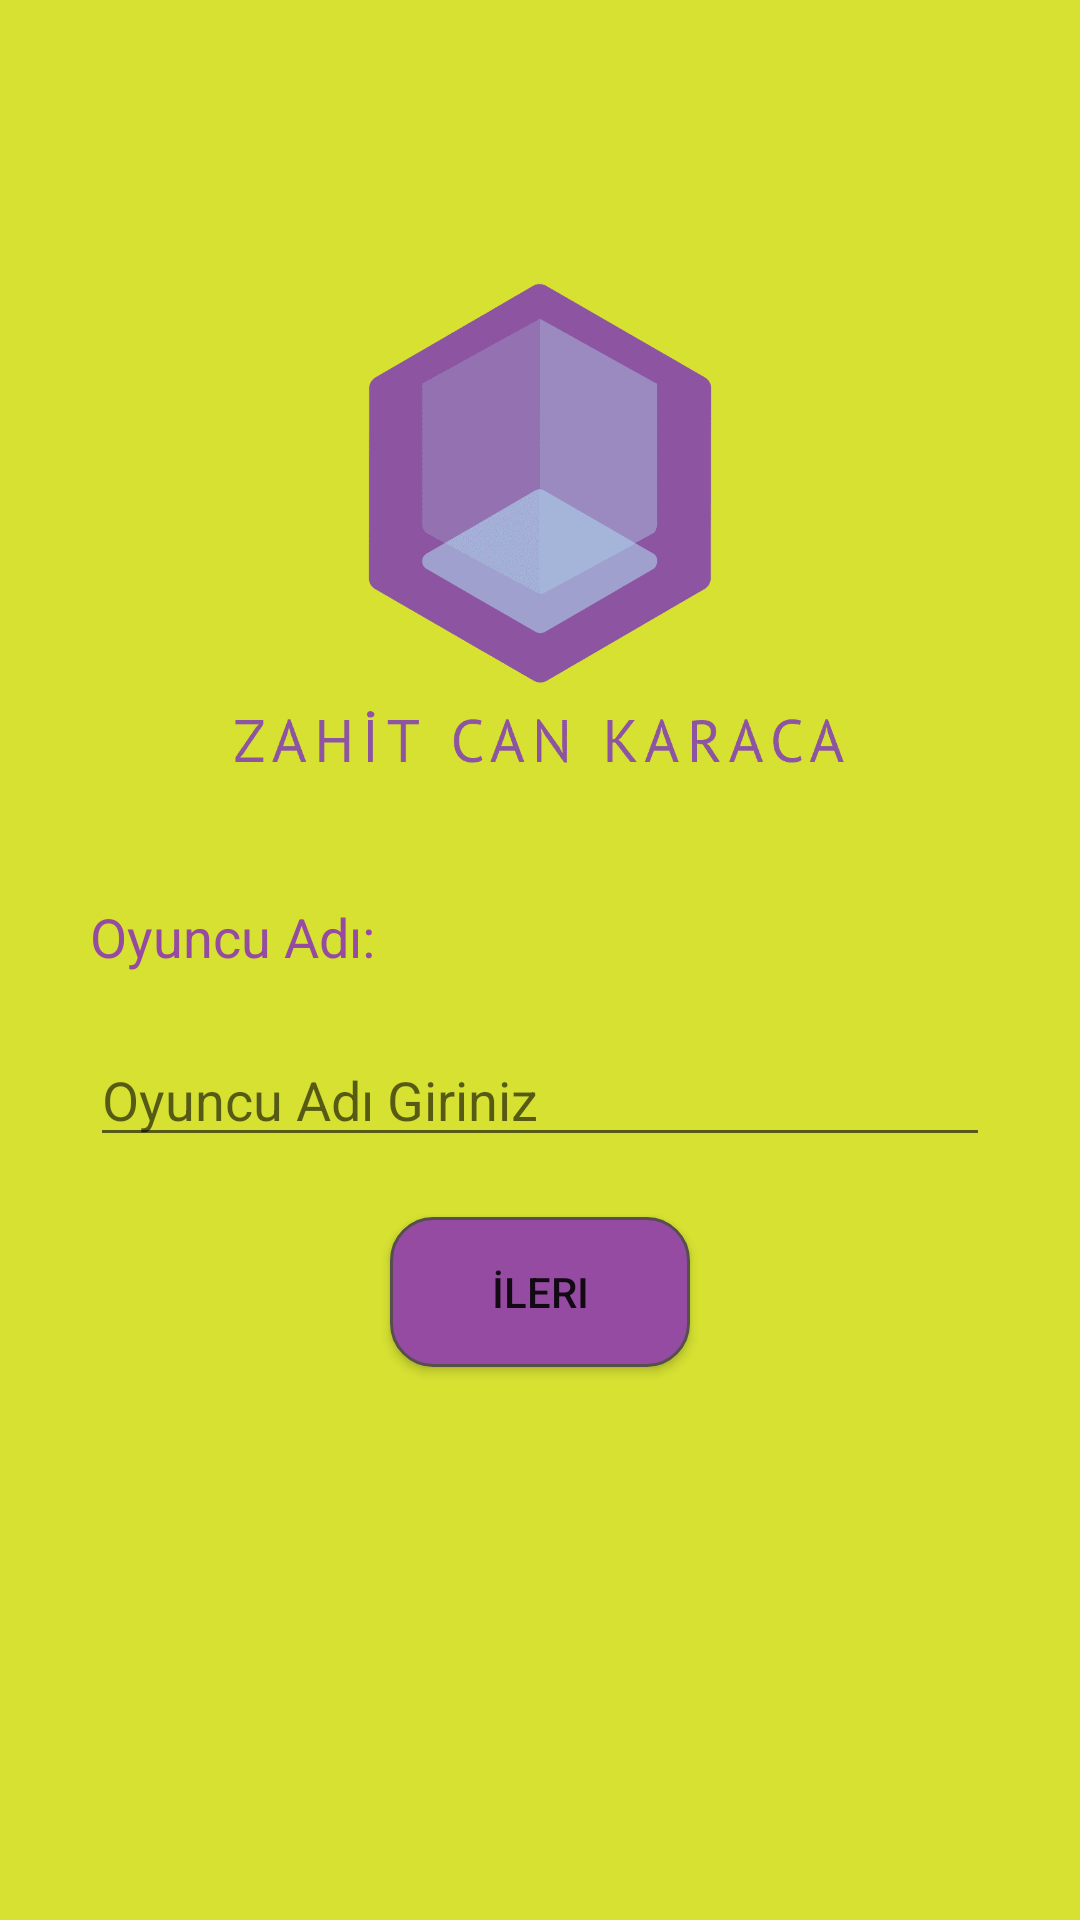

The Android layout XML behind this screen, and the referenced resources:
<!-- AndroidManifest.xml: application theme AppTheme -->
<!-- res/layout/activity_get_name.xml -->
<?xml version="1.0" encoding="utf-8"?>
<LinearLayout xmlns:android="http://schemas.android.com/apk/res/android"
    xmlns:app="http://schemas.android.com/apk/res-auto"
    xmlns:tools="http://schemas.android.com/tools"
    android:layout_width="match_parent"
    android:layout_height="match_parent"
    android:background="@color/colorBackground"
    android:orientation="vertical"
    tools:context=".activities.GetNameActivity">

    <ImageView
        android:id="@+id/imageView2"
        android:layout_width="300dp"
        android:layout_height="250dp"
        android:layout_gravity="center_horizontal"
        android:layout_marginTop="50dp"
        android:src="@drawable/logo" />

    <TextView
        android:id="@+id/textView"
        android:layout_width="300dp"
        android:layout_height="wrap_content"
        android:layout_gravity="center_horizontal"
        android:layout_marginBottom="20dp"
        android:text="@string/app_textmain"
        android:textColor="@color/colorPurple"
        android:textSize="18sp" />

    <EditText
        android:id="@+id/edtName"
        android:layout_width="300dp"
        android:layout_height="wrap_content"
        android:layout_gravity="center_horizontal"
        android:layout_marginBottom="20dp"
        android:ems="10"
        android:hint="@string/app_edthint"
        android:inputType="textPersonName" />

    <Button
        android:id="@+id/btnNext"
        android:layout_width="100dp"
        android:layout_height="wrap_content"
        android:layout_gravity="center_horizontal"
        android:background="@drawable/bg_costumbutton2"
        android:text="@string/app_next" />
</LinearLayout>
<!-- resources referenced by this layout -->
<resources>
  <color name="colorBackground">#D6E132</color>
  <color name="colorPurple">#944BA1</color>
  <!-- drawable bg_costumbutton2 (drawable) -->
  <?xml version="1.0" encoding="utf-8"?>
  <shape xmlns:android="http://schemas.android.com/apk/res/android" android:shape="rectangle" >
      <corners
          android:radius="14dp"
          />
      <solid
          android:color="@color/colorPurple"
          />
      <padding
          android:left="0dp"
          android:top="0dp"
          android:right="0dp"
          android:bottom="0dp"
          />
      <size
          android:width="100dp"
          android:height="50dp"
          />
      <stroke
          android:width="1dp"
          android:color="@color/colorBlack"
          />
  </shape>
  <!-- drawable logo: png bitmap (drawable, 10215 bytes) -->
  <string name="app_edthint">Oyuncu Adı Giriniz</string>
  <string name="app_next">İleri</string>
  <string name="app_textmain">Oyuncu Adı:</string>
  <style name="AppTheme" parent="Theme.AppCompat.Light.NoActionBar">
          
          <item name="colorPrimary">@color/colorPurple</item>
          <item name="colorPrimaryDark">@color/colorPurple</item>
          <item name="colorAccent">@color/colorPurple</item>
      </style>
  <color name="colorBlack">#574E4E</color>
</resources>
